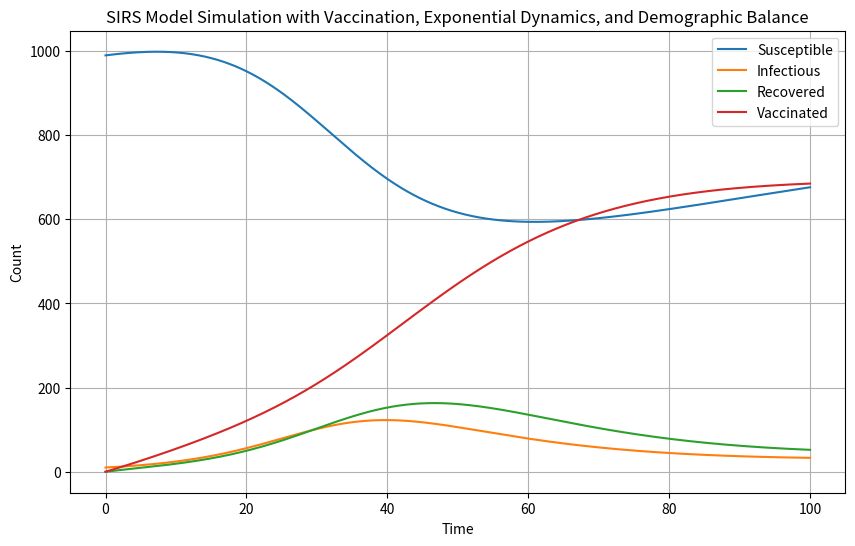

Write Python code to recreate this figure.
# Parameters
beta = 0.3  # Constant transmission rate
gamma = 0.1  # Recovery rate
lambda_val = 0.05  # Immunity loss rate
alpha = 0.08  # Immunity waning rate
sigma = 0.005  # Vaccination rate (fraction of susceptibles vaccinated per day)
delta = 0.01  # Demographic balanced birth and death rate
initial_population = 1000  # Total population size
T_inf = 1.0 / gamma  # Mean infectious duration
T_imm = 1.0 / alpha  # Mean immunity duration

# Initial conditions
S = 0.99 * initial_population  # Initial susceptible count
I = 0.01 * initial_population  # Initial infectious count
R = 0.0  # Initial recovered count
V = 0.0  # Initial vaccinated count

# Time steps
num_steps = 1000
time_step = 0.1

# Lists to store simulation results
susceptible_list = [S]
infectious_list = [I]
recovered_list = [R]
vaccinated_list = [V]

# Simulation loop
for step in range(num_steps):
    # Calculate new counts for each compartment
    new_S = S - (
                beta * S * I / initial_population) * time_step + lambda_val * R * time_step - sigma * S * time_step + delta * initial_population * time_step
    new_I = I + ((beta * S * I / initial_population) - gamma * I) * time_step - I * (
                time_step / T_inf) - delta * I * time_step
    new_R = R + (gamma * I - lambda_val * R) * time_step + I * (time_step / T_inf) - R * (
                time_step / T_imm) - delta * R * time_step
    new_V = V + sigma * S * time_step + R * (time_step / T_imm) - delta * V * time_step

    # Update compartment counts
    S = new_S
    I = new_I
    R = new_R
    V = new_V

    # Store results
    susceptible_list.append(S)
    infectious_list.append(I)
    recovered_list.append(R)
    vaccinated_list.append(V)

# Time points for plotting
t = [time_step * i for i in range(num_steps + 1)]

# Plot the results
import matplotlib.pyplot as plt

plt.figure(figsize=(10, 6))
plt.plot(t, susceptible_list, label='Susceptible')
plt.plot(t, infectious_list, label='Infectious')
plt.plot(t, recovered_list, label='Recovered')
plt.plot(t, vaccinated_list, label='Vaccinated')
plt.xlabel('Time')
plt.ylabel('Count')
plt.title('SIRS Model Simulation with Vaccination, Exponential Dynamics, and Demographic Balance')
plt.legend()
plt.grid()
plt.show()
